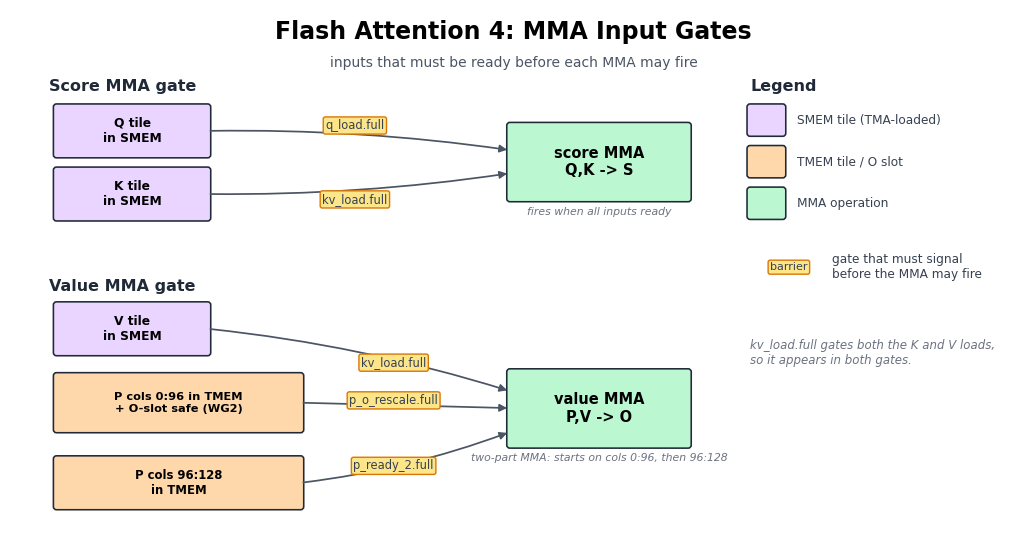

This chart was generated by the following Python code: (Note: this script raises an exception after producing the figure.)
#!/usr/bin/env python3
"""Generate Flash Attention 4 barrier diagrams."""

import argparse
from pathlib import Path

import matplotlib.pyplot as plt
from matplotlib import font_manager
from matplotlib.patches import FancyArrowPatch, FancyBboxPatch


plt.rcParams["svg.fonttype"] = "none"
plt.rcParams["font.sans-serif"] = ["Noto Sans CJK SC", "Microsoft YaHei", "Arial Unicode MS", "DejaVu Sans"]


def configure_font(lang, font_path=None):
    if lang != "zh":
        return
    if not font_path:
        raise ValueError("Chinese output requires --font-path pointing to a CJK font")
    path = Path(font_path)
    if not path.exists():
        raise FileNotFoundError("Chinese output requires --font-path pointing to a CJK font")
    font_manager.fontManager.addfont(path)
    plt.rcParams["font.family"] = font_manager.FontProperties(fname=path).get_name()
    plt.rcParams["svg.fonttype"] = "path"


COLORS = {
    "tma": "#bfdbfe",
    "smem": "#e9d5ff",
    "tmem": "#fed7aa",
    "mma": "#bbf7d0",
    "softmax": "#ddd6fe",
    "wg2": "#ccfbf1",
    "bar": "#fde68a",
    "merge": "#eee7fb",
}


def box(ax, x, y, w, h, text, color, fs=9):
    patch = FancyBboxPatch(
        (x, y),
        w,
        h,
        boxstyle="round,pad=0.04,rounding_size=0.04",
        linewidth=1.15,
        edgecolor="#1f2937",
        facecolor=color,
    )
    ax.add_patch(patch)
    ax.text(x + w / 2, y + h / 2, text, ha="center", va="center", fontsize=fs, weight="bold")


def arrow(ax, x1, y1, x2, y2, color="#4b5563", rad=0.0, lw=1.25):
    arr = FancyArrowPatch(
        (x1, y1),
        (x2, y2),
        arrowstyle="-|>",
        mutation_scale=11,
        linewidth=lw,
        color=color,
        connectionstyle=f"arc3,rad={rad}",
    )
    ax.add_patch(arr)


def label(ax, x, y, text, fs=8.5, color="#374151", facecolor=None):
    if facecolor is None:
        facecolor = COLORS["bar"]
    ax.text(
        x,
        y,
        text,
        ha="center",
        va="center",
        fontsize=fs,
        color=color,
        bbox=dict(boxstyle="round,pad=0.18", facecolor=facecolor, edgecolor="#d97706"),
    )


def gen_main_handoff(lang="en"):
    zh = lang == "zh"
    tr = lambda en, cn: cn if zh else en
    fig, ax = plt.subplots(figsize=(13.0, 7.0))
    ax.set_xlim(0, 13.0)
    ax.set_ylim(0, 7.0)
    ax.axis("off")

    ax.text(6.5, 6.62, tr("Flash Attention 4: MMA Input Gates", "Flash Attention 4：MMA 的启动条件"), ha="center", fontsize=17, weight="bold")
    ax.text(
        6.5,
        6.26,
        tr("inputs that must be ready before each MMA may fire", "每次 MMA 发起前必须准备好的输入"),
        ha="center",
        fontsize=10,
        color="#4b5563",
    )

    # ---- Score MMA gate (top): Q and K must be in SMEM. ----
    ax.text(0.5, 5.95, tr("Score MMA gate", "Score MMA"), fontsize=11.5, weight="bold", color="#1f2937")
    box(ax, 0.6, 5.12, 1.95, 0.62, tr("Q tile\nin SMEM", "SMEM 中的\nQ tile"), COLORS["smem"], fs=8.8)
    box(ax, 0.6, 4.30, 1.95, 0.62, tr("K tile\nin SMEM", "SMEM 中的\nK tile"), COLORS["smem"], fs=8.8)
    box(ax, 6.45, 4.55, 2.3, 0.95, tr("score MMA\nQ,K -> S", "score MMA\nQ,K -> S"), COLORS["mma"], fs=10.5)
    arrow(ax, 2.55, 5.43, 6.45, 5.18, rad=-0.04)
    arrow(ax, 2.55, 4.61, 6.45, 4.88, rad=0.04)
    label(ax, 4.45, 5.50, "q_load.full", fs=8.3)
    label(ax, 4.45, 4.54, "kv_load.full", fs=8.3)
    ax.text(7.6, 4.34, tr("fires when all inputs ready", "所有输入就绪后发起"), ha="center", fontsize=7.8,
            color="#6b7280", style="italic")

    # ---- Value MMA gate (bottom): V in SMEM, P in TMEM (split), O slot safe. ----
    ax.text(0.5, 3.35, tr("Value MMA gate", "Value MMA"), fontsize=11.5, weight="bold", color="#1f2937")
    box(ax, 0.6, 2.55, 1.95, 0.62, tr("V tile\nin SMEM", "SMEM 中的\nV tile"), COLORS["smem"], fs=8.8)
    box(ax, 0.6, 1.55, 3.15, 0.7, tr("P cols 0:96 in TMEM\n+ O-slot safe (WG2)", "TMEM 中 P 的列 0:96\n+ O slot 可安全累加（WG2）"), COLORS["tmem"], fs=8.2)
    box(ax, 0.6, 0.55, 3.15, 0.62, tr("P cols 96:128\nin TMEM", "TMEM 中 P 的列 96:128"), COLORS["tmem"], fs=8.4)
    box(ax, 6.45, 1.35, 2.3, 0.95, tr("value MMA\nP,V -> O", "value MMA\nP,V -> O"), COLORS["mma"], fs=10.5)
    arrow(ax, 2.55, 2.86, 6.45, 2.05, rad=-0.05)
    arrow(ax, 3.75, 1.90, 6.45, 1.83, rad=0.0)
    arrow(ax, 3.75, 0.86, 6.45, 1.52, rad=0.06)
    label(ax, 4.95, 2.42, "kv_load.full", fs=8.3)
    label(ax, 4.95, 1.93, "p_o_rescale.full", fs=8.3)
    label(ax, 4.95, 1.08, "p_ready_2.full", fs=8.3)
    ax.text(7.6, 1.14, tr("two-part MMA: starts on cols 0:96, then 96:128", "两段 MMA：先处理列 0:96，再处理 96:128"), ha="center", fontsize=7.8,
            color="#6b7280", style="italic")

    # ---- Legend (right gap). ----
    lx = 9.55
    ax.text(lx, 5.95, tr("Legend", "图例"), fontsize=11.5, weight="bold", color="#1f2937")

    def swatch(y, color, text):
        box(ax, lx, y, 0.42, 0.34, "", color)
        ax.text(lx + 0.6, y + 0.17, text, ha="left", va="center", fontsize=8.7, color="#374151")

    swatch(5.40, COLORS["smem"], tr("SMEM tile (TMA-loaded)", "SMEM tile（由 TMA 加载）"))
    swatch(4.86, COLORS["tmem"], tr("TMEM tile / O slot", "TMEM tile / O slot"))
    swatch(4.32, COLORS["mma"], tr("MMA operation", "MMA 操作"))
    label(ax, lx + 0.5, 3.66, "barrier", fs=8.0)
    ax.text(lx + 1.05, 3.66, tr("gate that must signal\nbefore the MMA may fire", "MMA 发起前必须\n完成的 barrier"),
            ha="left", va="center", fontsize=8.7, color="#374151")
    ax.text(lx, 2.55, tr("kv_load.full gates both the K and V loads,\nso it appears in both gates.", "kv_load.full 同时保护 K 和 V 的加载，\n因此出现在两处。"),
            ha="left", va="center", fontsize=8.5, color="#6b7280", style="italic")

    output = "../flash_attention_main_handoff_zh.svg" if zh else "../flash_attention_main_handoff.png"
    fig.savefig(output, dpi=170, bbox_inches="tight", facecolor="white")


def gen_softmax_correction(lang="en"):
    zh = lang == "zh"
    tr = lambda en, cn: cn if zh else en
    fig, ax = plt.subplots(figsize=(13.0, 5.2))
    ax.set_xlim(0, 12.0)
    ax.set_ylim(0, 5.35)
    ax.axis("off")

    ax.text(6.0, 5.0, tr("Softmax / WG2 Scale Slot Handshake", "Softmax 与 WG2 的 Scale Slot 交接"), ha="center", fontsize=17, weight="bold")
    ax.text(
        6.0,
        4.66,
        tr("softmax_corr.full and softmax_corr.empty protect one SMEM slot, not the P/O compute path", "softmax_corr.full / empty 保护一个 SMEM slot，不表示 P/O 计算已经完成"),
        ha="center",
        fontsize=10,
        color="#4b5563",
    )

    # Main full/empty lifecycle.
    box(ax, 0.55, 3.35, 1.75, 0.72, tr("slot empty\nsoftmax may write", "slot 为空\nsoftmax 可以写入"), COLORS["bar"], fs=8.8)
    box(ax, 2.8, 3.35, 1.95, 0.72, tr("softmax writes\nacc_scale / row_sum", "softmax 写入\nacc_scale / row_sum"), COLORS["softmax"], fs=8.8)
    box(ax, 5.25, 3.35, 1.7, 0.72, "bar_softmax\n_corr_full", COLORS["bar"], fs=8.4)
    box(ax, 7.45, 3.35, 1.9, 0.72, tr("WG2 reads\nthat SMEM slot", "WG2 读取\n该 SMEM slot"), COLORS["wg2"], fs=8.8)
    box(ax, 9.85, 3.35, 1.7, 0.72, "bar_softmax\n_corr_empty", COLORS["bar"], fs=8.4)

    arrow(ax, 2.3, 3.71, 2.8, 3.71)
    arrow(ax, 4.75, 3.71, 5.25, 3.71)
    arrow(ax, 6.95, 3.71, 7.45, 3.71)
    arrow(ax, 9.35, 3.71, 9.85, 3.71)
    arrow(ax, 10.7, 3.35, 1.42, 3.35, color="#7c3aed", rad=-0.18, lw=1.35)
    label(ax, 5.95, 2.7, tr("empty goes back to softmax:\nthis slot can be overwritten next time", "empty 返回 softmax：\n下一轮可以覆盖该 slot"), fs=8.4)

    ax.text(0.7, 4.25, "producer", fontsize=9, weight="bold", color="#92400e")
    ax.text(7.95, 4.25, "consumer", fontsize=9, weight="bold", color="#166534")
    ax.text(0.6, 1.95, tr("What the full/empty pair proves", "这对 full/empty barriers 能证明什么"), fontsize=11, weight="bold")
    ax.text(
        0.6,
        1.58,
        tr(
            "full: WG2 may read the scale or final row_sum from SMEM\n"
            "empty: softmax may reuse that same SMEM slot\n"
            "scope: one slot per Q stage, arrived by 128 warpgroup threads",
            "full：WG2 可以从 SMEM 读取 scale 或最终 row_sum\n"
            "empty：softmax 可以复用同一个 SMEM slot\n"
            "scope：每个 Q stage 一个 slot，由 warpgroup 的 128 个 threads 报告 arrival",
        ),
        fontsize=9.2,
        color="#374151",
        va="top",
    )

    ax.text(7.05, 1.95, tr("What it does not prove", "这对 barriers 不能证明什么"), fontsize=11, weight="bold")
    ax.text(
        7.05,
        1.58,
        tr(
            "not: P has been written to TMEM\n"
            "not: O has been rescaled\n"
            "not: value MMA may start\n"
            "those are covered by p_o_rescale.full and p_ready_2.full",
            "不能证明：P 已经写入 TMEM\n"
            "不能证明：O 已经完成重缩放\n"
            "不能证明：value MMA 可以开始\n"
            "这些条件由 p_o_rescale.full 和 p_ready_2.full 保护",
        ),
        fontsize=9.2,
        color="#374151",
        va="top",
    )

    output = "../flash_attention_softmax_correction_zh.svg" if zh else "../flash_attention_softmax_correction.png"
    fig.savefig(output, dpi=170, bbox_inches="tight", facecolor="white")


def main(lang="en", font_path=None):
    configure_font(lang, font_path)
    gen_main_handoff(lang)
    gen_softmax_correction(lang)


if __name__ == "__main__":
    parser = argparse.ArgumentParser()
    parser.add_argument("--lang", choices=("en", "zh"), default="en")
    parser.add_argument("--font-path")
    args = parser.parse_args()
    main(args.lang, args.font_path)
